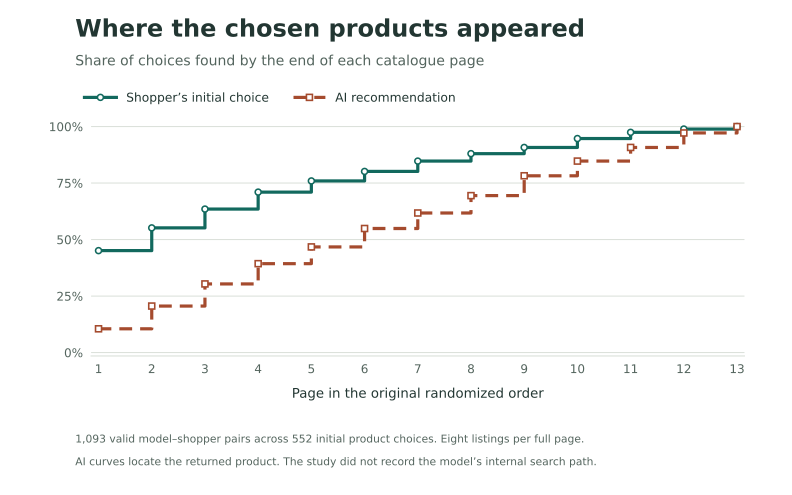

Values plotted in this chart, from the file beside it:
sort_scope, category, model, original_page, unique_purchase_tasks, matched_pairs, cumulative_human_count, cumulative_ai_count, cumulative_human_pct, cumulative_ai_pct
all, all, all, 1, 552, 1093, 493, 115, 45.11, 10.52
all, all, all, 2, 552, 1093, 603, 225, 55.17, 20.59
all, all, all, 3, 552, 1093, 694, 332, 63.49, 30.38
all, all, all, 4, 552, 1093, 776, 430, 71, 39.34
all, all, all, 5, 552, 1093, 830, 511, 75.94, 46.75
all, all, all, 6, 552, 1093, 876, 600, 80.15, 54.89
all, all, all, 7, 552, 1093, 926, 675, 84.72, 61.76
all, all, all, 8, 552, 1093, 962, 759, 88.01, 69.44
all, all, all, 9, 552, 1093, 992, 855, 90.76, 78.23
all, all, all, 10, 552, 1093, 1035, 926, 94.69, 84.72
all, all, all, 11, 552, 1093, 1065, 992, 97.44, 90.76
all, all, all, 12, 552, 1093, 1081, 1062, 98.9, 97.16
all, all, all, 13, 552, 1093, 1093, 1093, 100.0, 100.0
all, all, openai, 1, 369, 369, 164, 30, 44.44, 8.13
all, all, openai, 2, 369, 369, 200, 63, 54.2, 17.07
all, all, openai, 3, 369, 369, 233, 103, 63.14, 27.91
all, all, openai, 4, 369, 369, 262, 143, 71, 38.75
all, all, openai, 5, 369, 369, 282, 166, 76.42, 44.99
all, all, openai, 6, 369, 369, 298, 193, 80.76, 52.3
all, all, openai, 7, 369, 369, 316, 217, 85.64, 58.81
all, all, openai, 8, 369, 369, 326, 249, 88.35, 67.48
all, all, openai, 9, 369, 369, 337, 284, 91.33, 76.96
all, all, openai, 10, 369, 369, 349, 312, 94.58, 84.55
all, all, openai, 11, 369, 369, 358, 334, 97.02, 90.51
all, all, openai, 12, 369, 369, 365, 358, 98.92, 97.02
all, all, openai, 13, 369, 369, 369, 369, 100.0, 100.0
all, all, anthropic, 1, 359, 359, 169, 47, 47.08, 13.09
all, all, anthropic, 2, 359, 359, 209, 86, 58.22, 23.96
all, all, anthropic, 3, 359, 359, 234, 118, 65.18, 32.87
all, all, anthropic, 4, 359, 359, 258, 142, 71.87, 39.55
all, all, anthropic, 5, 359, 359, 274, 169, 76.32, 47.08
all, all, anthropic, 6, 359, 359, 286, 202, 79.67, 56.27
all, all, anthropic, 7, 359, 359, 301, 224, 83.84, 62.4
all, all, anthropic, 8, 359, 359, 314, 250, 87.47, 69.64
all, all, anthropic, 9, 359, 359, 325, 285, 90.53, 79.39
all, all, anthropic, 10, 359, 359, 343, 305, 95.54, 84.96
all, all, anthropic, 11, 359, 359, 353, 329, 98.33, 91.64
all, all, anthropic, 12, 359, 359, 356, 349, 99.16, 97.21
all, all, anthropic, 13, 359, 359, 359, 359, 100.0, 100.0
all, all, gemini, 1, 365, 365, 160, 38, 43.84, 10.41
all, all, gemini, 2, 365, 365, 194, 76, 53.15, 20.82
all, all, gemini, 3, 365, 365, 227, 111, 62.19, 30.41
all, all, gemini, 4, 365, 365, 256, 145, 70.14, 39.73
all, all, gemini, 5, 365, 365, 274, 176, 75.07, 48.22
all, all, gemini, 6, 365, 365, 292, 205, 80.0, 56.16
all, all, gemini, 7, 365, 365, 309, 234, 84.66, 64.11
all, all, gemini, 8, 365, 365, 322, 260, 88.22, 71.23
all, all, gemini, 9, 365, 365, 330, 286, 90.41, 78.36
all, all, gemini, 10, 365, 365, 343, 309, 93.97, 84.66
all, all, gemini, 11, 365, 365, 354, 329, 96.99, 90.14
all, all, gemini, 12, 365, 365, 360, 355, 98.63, 97.26
all, all, gemini, 13, 365, 365, 365, 365, 100.0, 100.0
all, backpacks, all, 1, 92, 176, 72, 13, 40.91, 7.386
all, backpacks, all, 2, 92, 176, 90, 33, 51.14, 18.75
all, backpacks, all, 3, 92, 176, 115, 54, 65.34, 30.68
all, backpacks, all, 4, 92, 176, 129, 70, 73.3, 39.77
all, backpacks, all, 5, 92, 176, 135, 86, 76.7, 48.86
all, backpacks, all, 6, 92, 176, 141, 99, 80.11, 56.25
all, backpacks, all, 7, 92, 176, 148, 110, 84.09, 62.5
all, backpacks, all, 8, 92, 176, 156, 120, 88.64, 68.18
... 644 more rows
